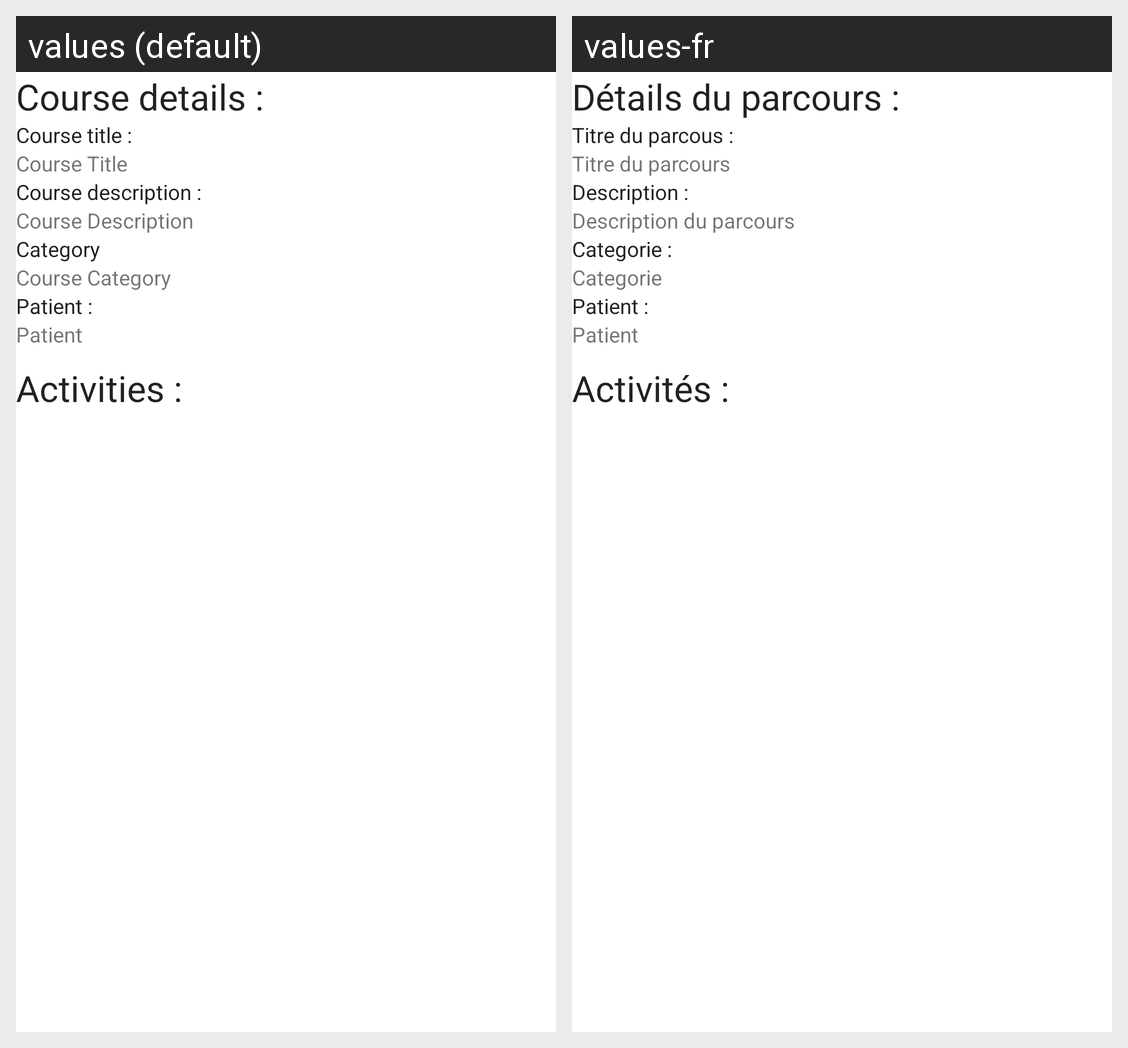

Locale-by-locale string values for the Android screen shown in this grid:
Android screen res/layout/fragment_collaborator_read_course.xml rendered under 2 locales, left to right: values (default), values-fr. Device: Nexus 5 (rendered at 1080×1920; each locale shown at half size, 540×960, under a caption strip naming it); theme Theme.APA.
Strings drawn on this screen, with the default value and each locale's value (text and hints the layout hard-codes, and strings that could not be matched under every locale, appear in the picture but are not listed):

course_details
  values: Course details :
  values-fr: Détails du parcours :

course_title_title
  values: Course title :
  values-fr: Titre du parcous :

course_title
  values: Course Title
  values-fr: Titre du parcours

course_description_title
  values: Course description :
  values-fr: Description :

course_description
  values: Course Description
  values-fr: Description du parcours

course_category_title
  values: Category
  values-fr: Categorie :

course_category
  values: Course Category
  values-fr: Categorie

patient_title
  values: Patient :
  values-fr: Patient :

patient
  values: Patient
  values-fr: Patient

activities
  values: Activities :
  values-fr: Activités :
